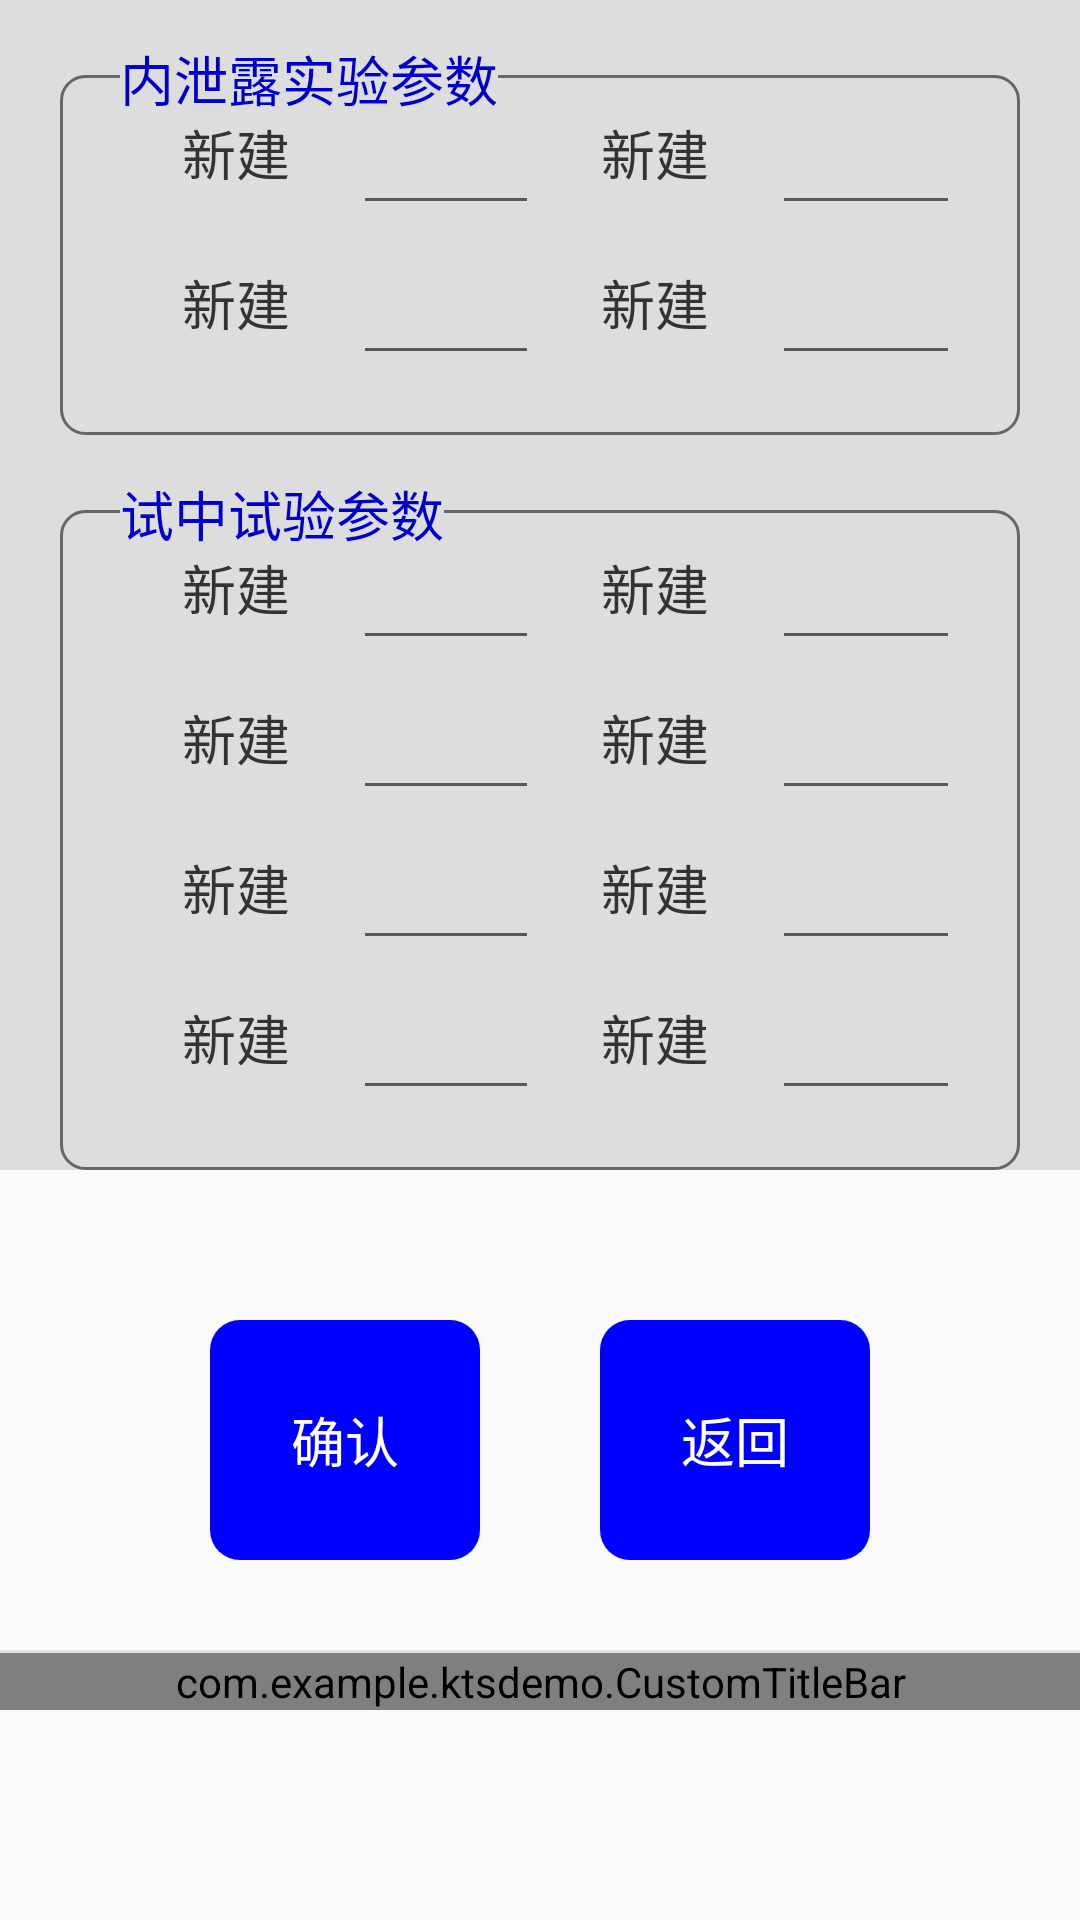

Reconstruct the res/layout file that produces this screen, plus the resources it refers to.
<!-- AndroidManifest.xml: application theme AppTheme -->
<!-- res/layout/activity_process_standard_set.xml -->
<?xml version="1.0" encoding="utf-8"?>
<LinearLayout xmlns:android="http://schemas.android.com/apk/res/android"
  xmlns:app="http://schemas.android.com/apk/res-auto"
  xmlns:tools="http://schemas.android.com/tools"
  android:layout_width="match_parent"
  android:layout_height="match_parent"
  android:orientation="vertical"
  tools:context=".MainActivity">

  <LinearLayout
    android:layout_width="match_parent"
    android:layout_height="wrap_content"
    android:background="@color/gray"
    android:orientation="vertical">

    <RelativeLayout
      android:layout_width="match_parent"
      android:layout_height="wrap_content"
      android:layout_marginStart="20dp"
      android:layout_marginEnd="@dimen/d_20">

      <LinearLayout
        android:layout_width="match_parent"
        android:layout_height="wrap_content"
        android:layout_marginTop="25dp"
        android:background="@drawable/setting_bg"
        android:orientation="vertical"
        android:paddingBottom="@dimen/d_20">

        <include
          android:id="@+id/process_layout_1"
          layout="@layout/process_item_lin" />

        <include
          android:id="@+id/process_layout_2"
          layout="@layout/process_item_lin" />


      </LinearLayout>

      <TextView
        android:layout_width="wrap_content"
        android:layout_height="wrap_content"
        android:layout_marginStart="@dimen/d_20"
        android:layout_marginTop="13dp"
        android:background="@color/gray"
        android:gravity="center"
        android:text="内泄露实验参数"
        android:textColor="@color/blue_dark"
        android:textSize="18sp" />
    </RelativeLayout>

    <RelativeLayout
      android:layout_width="match_parent"
      android:layout_height="wrap_content"
      android:layout_marginStart="20dp"
      android:layout_marginEnd="@dimen/d_20">

      <LinearLayout
        android:layout_width="match_parent"
        android:layout_height="wrap_content"
        android:layout_marginTop="25dp"
        android:background="@drawable/setting_bg"
        android:orientation="vertical"
        android:paddingBottom="@dimen/d_20">

        <include
          android:id="@+id/process_layout_3"
          layout="@layout/process_item_lin" />

        <include
          android:id="@+id/process_layout_4"
          layout="@layout/process_item_lin" />

        <include
          android:id="@+id/process_layout_5"
          layout="@layout/process_item_lin" />

        <include
          android:id="@+id/process_layout_6"
          layout="@layout/process_item_lin" />


      </LinearLayout>

      <TextView
        android:layout_width="wrap_content"
        android:layout_height="wrap_content"
        android:layout_marginStart="@dimen/d_20"
        android:layout_marginTop="13dp"
        android:background="@color/gray"
        android:gravity="center"
        android:text="试中试验参数"
        android:textColor="@color/blue_dark"
        android:textSize="18sp" />
    </RelativeLayout>

  </LinearLayout>

  <LinearLayout
    android:layout_width="match_parent"
    android:layout_height="80dp"
    android:layout_gravity="bottom"
    android:layout_marginStart="50dp"
    android:layout_marginTop="50dp"
    android:layout_marginEnd="50dp"
    android:layout_marginBottom="30dp">

    <TextView
      android:id="@+id/update_tv"
      android:layout_width="0dp"
      android:layout_height="match_parent"
      android:layout_marginStart="20dp"
      android:layout_marginEnd="20dp"
      android:layout_weight="1"
      android:background="@drawable/selector_blue"
      android:gravity="center"
      android:text="@string/sure"
      android:textColor="@color/white"
      android:textSize="18sp" />

    <TextView
      android:id="@+id/exit"
      android:layout_width="0dp"
      android:layout_height="match_parent"
      android:layout_marginStart="20dp"
      android:layout_marginEnd="20dp"
      android:layout_weight="1"
      android:background="@drawable/selector_blue"
      android:gravity="center"
      android:text="@string/cancel"
      android:textColor="@color/white"
      android:textSize="18sp" />
  </LinearLayout>

  <View
    android:layout_width="match_parent"
    android:layout_height="1dp"
    android:background="#e1e1e1" />

  <com.example.ktsdemo.CustomTitleBar
    android:id="@+id/title_layout"
    android:layout_width="match_parent"
    android:layout_height="wrap_content"
    android:clipToPadding="true"
    app:middleTextColor="@color/col_333333"
    app:middleTextSize="18sp"
    app:rightTextColor="@color/col_333333"
    app:rightTextSize="@dimen/s_14" />
</LinearLayout>
<!-- res/layout/process_item_lin.xml (included above) -->
<?xml version="1.0" encoding="utf-8"?>
<LinearLayout xmlns:android="http://schemas.android.com/apk/res/android"
    android:layout_width="match_parent"
    android:layout_height="50dp"
    android:layout_marginEnd="20dp"
    android:layout_marginStart="20dp"
    android:orientation="horizontal">

    <TextView
        android:id="@+id/process_item_1_tv"
        android:layout_width="0dp"
        android:layout_height="50dp"
        android:layout_weight="1"
        android:gravity="center"
        android:text="新建"
        android:textColor="@color/col_333333"
        android:textSize="18sp"
        />

    <EditText
        android:id="@+id/process_item_1_ed"
        android:layout_width="0dp"
        android:layout_height="50dp"
        android:layout_weight="0.8"
        android:gravity="center"
        android:textColor="@color/col_333333"
        android:textSize="18sp"
        />
    <TextView
        android:id="@+id/process_item_1_tv1"
        android:layout_width="0dp"
        android:layout_height="50dp"
        android:layout_weight="1"
        android:gravity="center"
        android:text="新建"
        android:textColor="@color/col_333333"
        android:textSize="18sp"
        />

    <EditText
        android:id="@+id/process_item_1_ed1"
        android:layout_width="0dp"
        android:layout_height="50dp"
        android:layout_weight="0.8"
        android:gravity="center"
        android:textColor="@color/col_333333"
        android:textSize="18sp"
        />
</LinearLayout>
<!-- resources referenced by this layout -->
<resources>
  <color name="blue_dark">#0000CD</color>
  <color name="col_333333">#333333</color>
  <color name="gray">#ddd</color>
  <color name="white">#ffffff</color>
  <dimen name="d_20">20dp</dimen>
  <dimen name="s_14">14sp</dimen>
  <!-- drawable selector_blue (drawable) -->
  <?xml version="1.0" encoding="utf-8"?>
  <selector xmlns:android="http://schemas.android.com/apk/res/android">
  
    <item android:drawable="@drawable/corner_blue_dark" android:state_focused="true"/>
    <item android:drawable="@drawable/corner_blue_dark" android:state_checked="true"/>
    <item android:drawable="@drawable/corner_blue_dark" android:state_pressed="true"/>
    <item android:drawable="@drawable/corner_blue" />
  </selector>
  <!-- drawable setting_bg (drawable) -->
  <?xml version="1.0" encoding="utf-8"?>
  <shape xmlns:android="http://schemas.android.com/apk/res/android"
      android:shape="rectangle">
  
    <corners android:radius="8dp"/>
    <solid android:color="@color/gray"/>
    <stroke
        android:color="#666666"
        android:width="1dp"/>
  </shape>
  <string name="cancel">返回</string>
  <string name="sure">确认</string>
  <style name="AppTheme" parent="Theme.AppCompat.Light.DarkActionBar">
      
      <item name="colorPrimary">@color/colorPrimary</item>
      <item name="colorPrimaryDark">@color/colorPrimaryDark</item>
      <item name="colorAccent">@color/colorAccent</item>
    </style>
  <!-- drawable corner_blue_dark (drawable) -->
  <?xml version="1.0" encoding="utf-8"?>
  <shape xmlns:android="http://schemas.android.com/apk/res/android"
      android:shape="rectangle">
  
      <solid android:color="#0000CD"/>
      <corners android:radius="10dp"/>
  </shape>
  <!-- drawable corner_blue (drawable) -->
  <?xml version="1.0" encoding="utf-8"?>
  <shape xmlns:android="http://schemas.android.com/apk/res/android"
      android:shape="rectangle">
  
      <solid android:color="#0000FF"/>
      <corners android:radius="10dp"/>
  </shape>
  <color name="colorPrimary">#008577</color>
  <color name="colorPrimaryDark">#00574B</color>
  <color name="colorAccent">#D81B60</color>
</resources>
